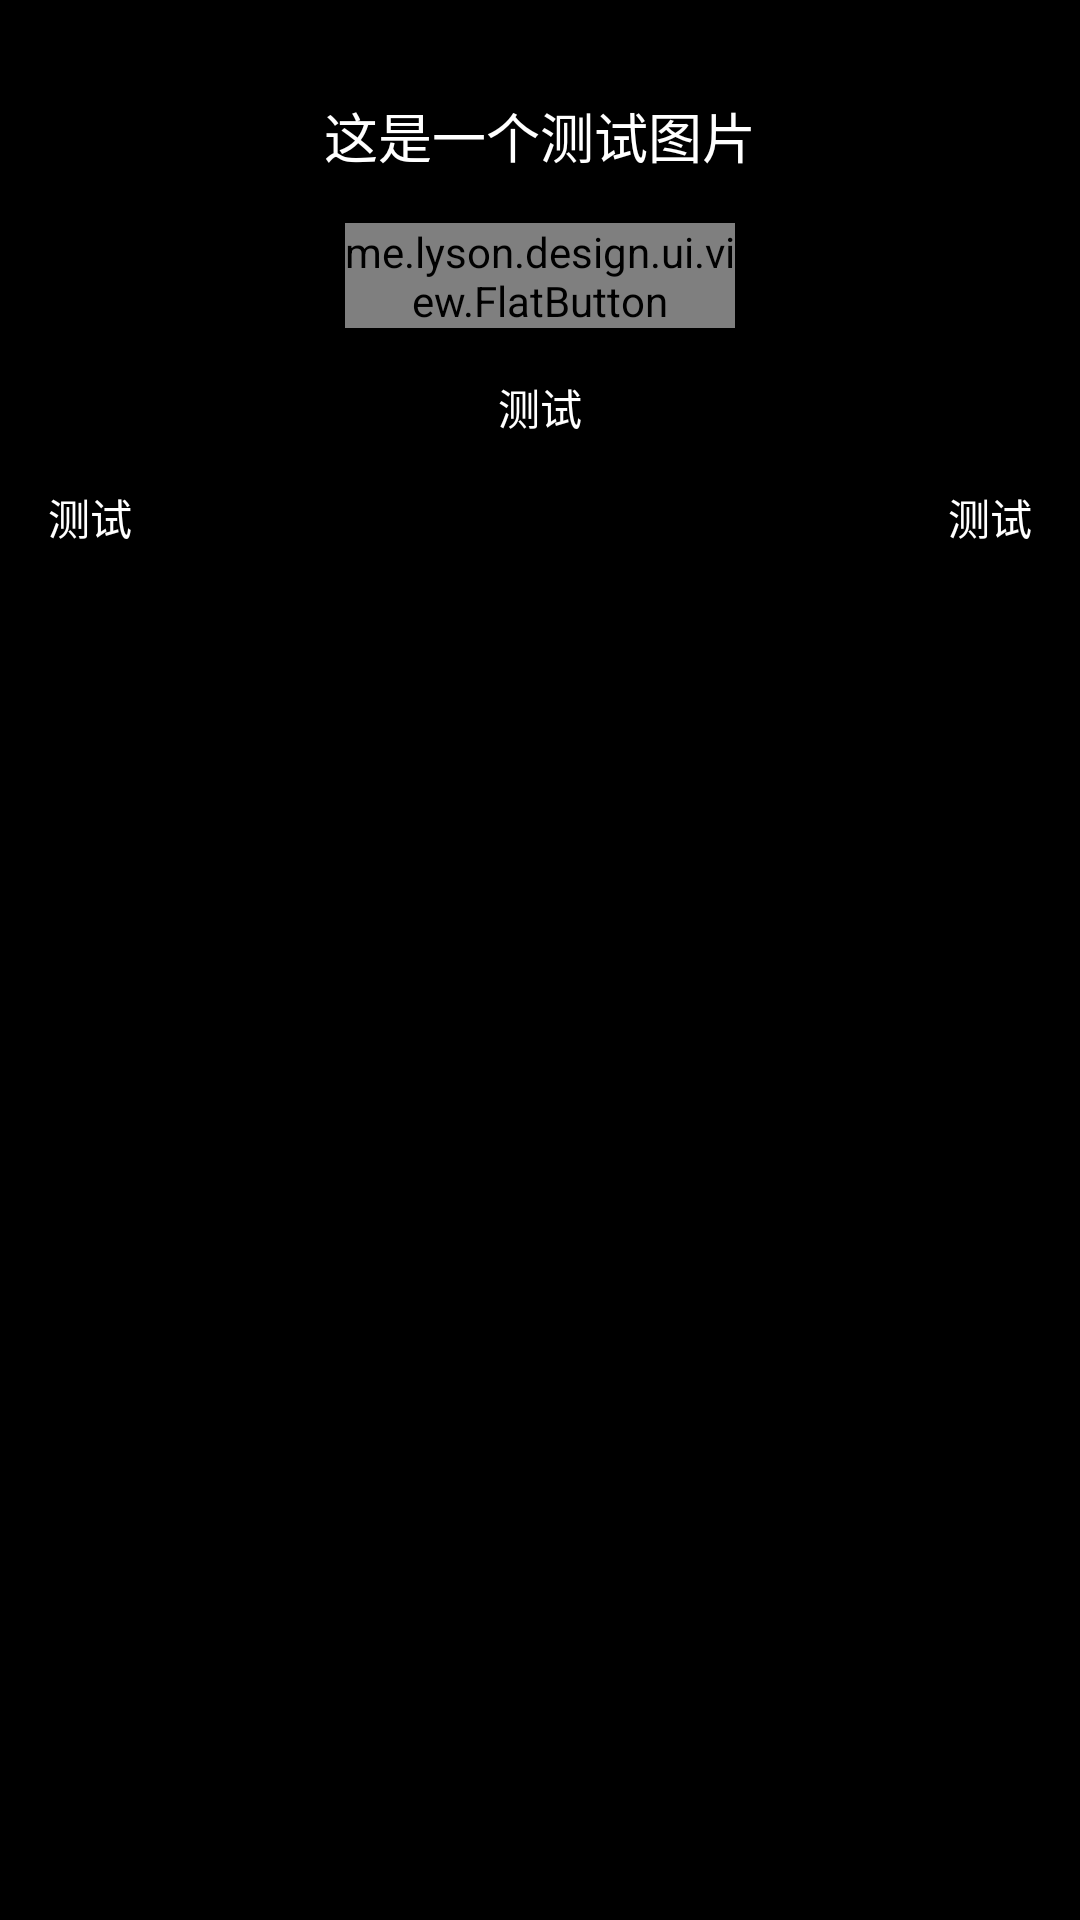

The Android layout XML behind this screen, and the referenced resources:
<!-- AndroidManifest.xml: application theme AppTheme -->
<!-- res/layout/widget_market_banner.xml -->
<?xml version="1.0" encoding="utf-8"?>
<FrameLayout xmlns:android="http://schemas.android.com/apk/res/android"
    xmlns:app="http://schemas.android.com/apk/res-auto"
    android:orientation="vertical"
    android:layout_width="match_parent"
    android:layout_height="190dp"
    android:background="@android:color/black">

    <ImageView
        android:id="@+id/imageview_banner"
        android:layout_width="match_parent"
        android:layout_height="match_parent" />

    <LinearLayout
        android:layout_width="match_parent"
        android:layout_height="match_parent"
        android:orientation="vertical"
        android:layout_gravity="center"
        android:padding="@dimen/activity_horizontal_margin">

        <TextView
            android:layout_width="wrap_content"
            android:layout_height="wrap_content"
            android:layout_gravity="center_horizontal"
            android:text="这是一个测试图片"
            android:textSize="@dimen/text_size_medium"
            android:textColor="@android:color/white"
            android:paddingTop="@dimen/activity_horizontal_margin"
            android:paddingLeft="50dp"
            android:paddingRight="50dp" />

        <me.lyson.design.ui.view.FlatButton
            android:layout_width="130dp"
            android:layout_height="35dp"
            android:layout_gravity="center_horizontal"
            android:layout_margin="@dimen/activity_horizontal_margin"
            android:text="请点击"
            android:textColor="@android:color/white"
            app:buttonColor="@color/green"
            app:cornerRadius="2dp" />

        <TextView
            android:layout_width="wrap_content"
            android:layout_height="wrap_content"
            android:layout_gravity="center_horizontal"
            android:text="测试"
            android:textSize="@dimen/text_size_small"
            android:textColor="@android:color/white"

            />

        <LinearLayout
            android:layout_width="match_parent"
            android:layout_height="wrap_content"
            android:paddingTop="@dimen/activity_horizontal_margin">

            <TextView
                android:layout_width="0dp"
                android:layout_height="wrap_content"
                android:layout_weight="1"
                android:gravity="left"
                android:text="测试"
                android:textSize="@dimen/text_size_small"
                android:textColor="@android:color/white" />

            <TextView
                android:layout_width="0dp"
                android:layout_height="wrap_content"
                android:layout_weight="1"
                android:gravity="right"
                android:text="测试"
                android:textSize="@dimen/text_size_small"
                android:textColor="@android:color/white" />

        </LinearLayout>

    </LinearLayout>


</FrameLayout>
<!-- resources referenced by this layout -->
<resources>
  <color name="green">#81D506</color>
  <dimen name="activity_horizontal_margin">16dp</dimen>
  <dimen name="text_size_medium">18sp</dimen>
  <dimen name="text_size_small">14sp</dimen>
  <style name="AppTheme" parent="Theme.AppCompat.Light.DarkActionBar">
          
      </style>
</resources>
